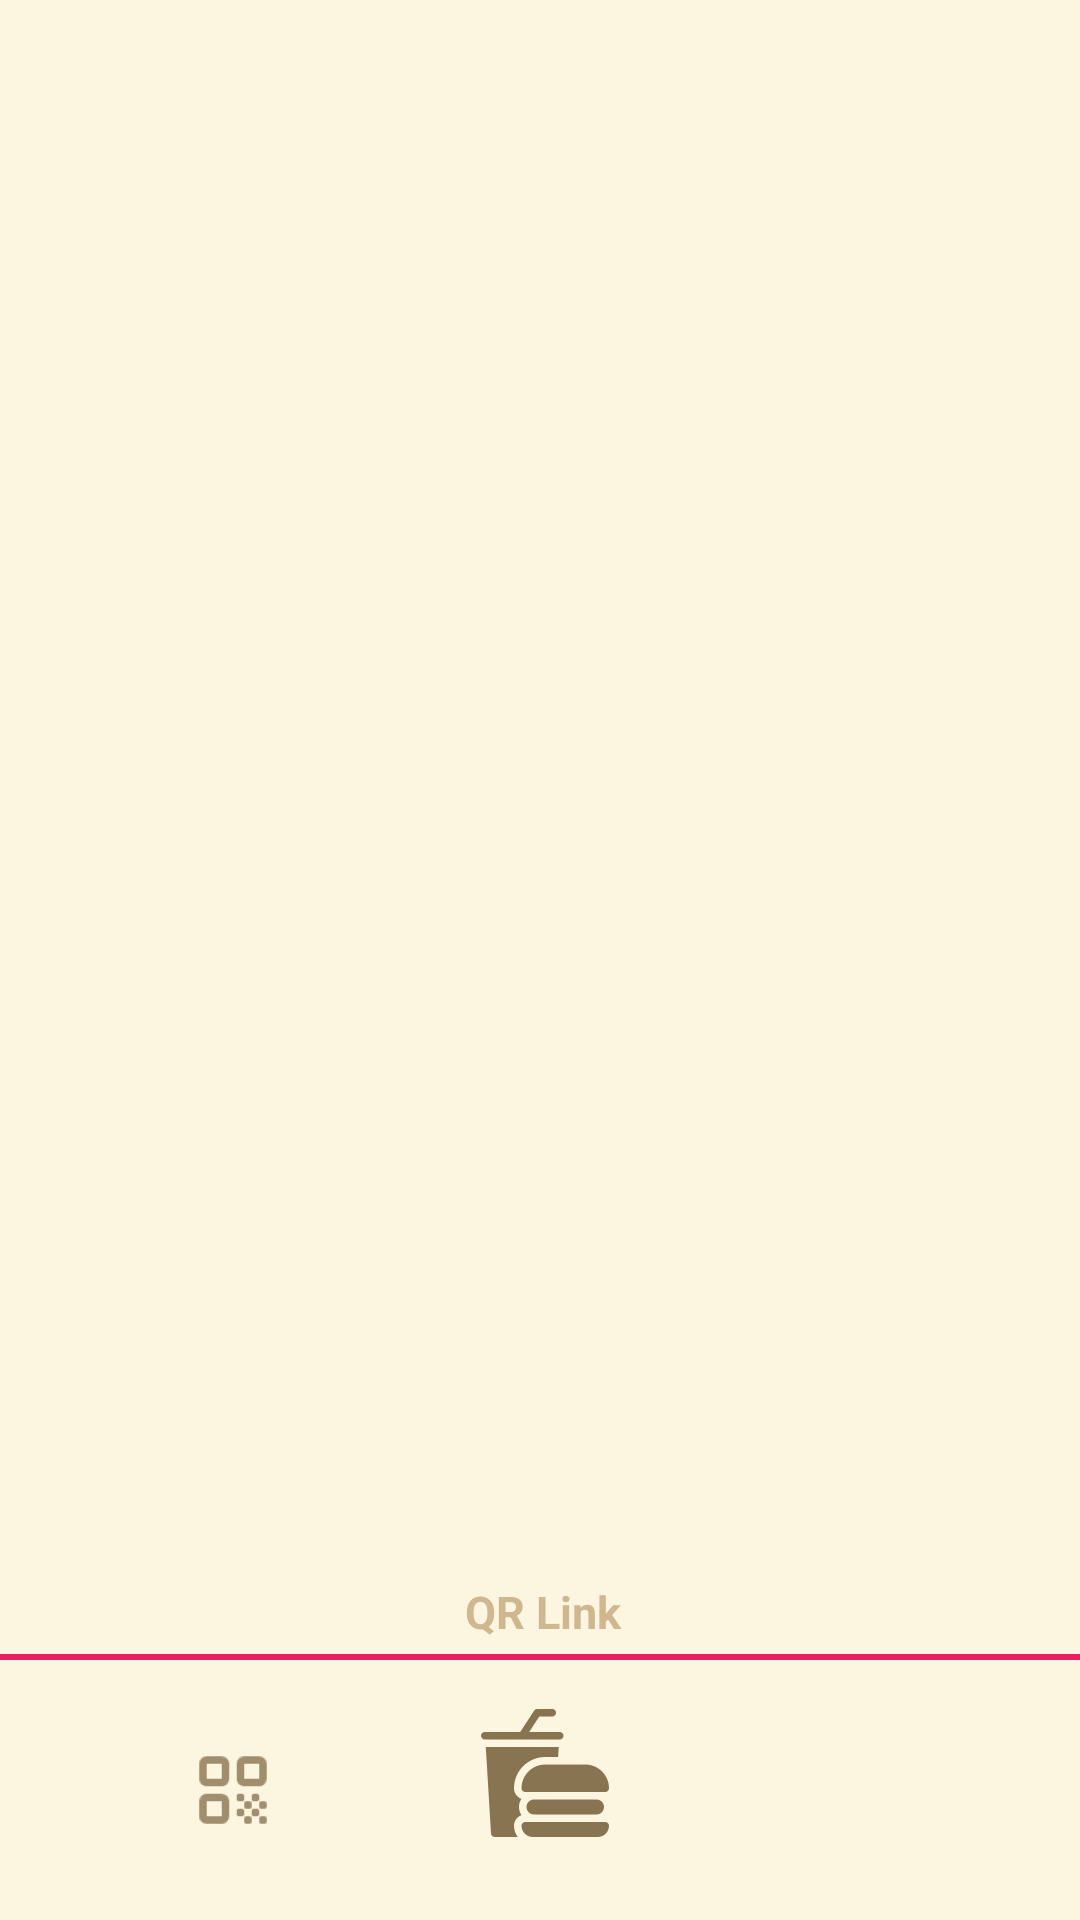

Layout XML and referenced resources for this Android screen:
<!-- AndroidManifest.xml: activity theme Theme.NoPreviewWindow -->
<!-- res/layout/activity_home.xml -->
<?xml version="1.0" encoding="utf-8"?>

<androidx.constraintlayout.widget.ConstraintLayout xmlns:android="http://schemas.android.com/apk/res/android"
    xmlns:app="http://schemas.android.com/apk/res-auto"
    xmlns:tools="http://schemas.android.com/tools"
    android:layout_width="match_parent"
    android:layout_height="match_parent"
    android:background="#fcf6e0"
    tools:context=".HomeActivity">


    <TextureView
        android:id="@+id/texture_view"
        android:layout_width="411dp"
        android:layout_height="650dp"
        android:layout_marginBottom="120dp"
        app:layout_constraintBottom_toBottomOf="parent"
        app:layout_constraintEnd_toEndOf="parent"
        app:layout_constraintHorizontal_bias="0.0"
        app:layout_constraintStart_toStartOf="parent" />

    <ImageButton
        android:id="@+id/imageButton10"
        android:layout_width="25dp"
        android:layout_height="25dp"
        android:layout_marginStart="65dp"
        android:layout_marginBottom="31dp"
        android:backgroundTint="#fcf6e0"
        android:clickable="true"
        android:tint="#897451"
        app:layout_constraintBottom_toBottomOf="parent"
        app:layout_constraintStart_toStartOf="parent"
        app:srcCompat="@drawable/ic_qr" />

    <ImageButton
        android:id="@+id/imageButton6"
        android:layout_width="25dp"
        android:layout_height="25dp"
        android:layout_marginEnd="65dp"
        android:layout_marginBottom="31dp"
        android:backgroundTint="#fcf6e0"
        android:clickable="true"
        android:tint="#897451"
        app:layout_constraintBottom_toBottomOf="parent"
        app:layout_constraintEnd_toEndOf="parent"
        app:srcCompat="@drawable/ic_settings" />

    <TextView
        android:id="@+id/textView12"
        android:layout_width="wrap_content"
        android:layout_height="wrap_content"
        android:layout_marginStart="170dp"
        android:layout_marginTop="7dp"
        android:layout_marginEnd="170dp"
        android:autoLink="web"
        android:clickable="true"
        android:linksClickable="true"
        android:text="QR Link"
        android:textColor="#cfb78f"
        android:textColorLink="#cfb78f"
        android:textSize="15sp"
        android:textStyle="bold"
        app:layout_constraintEnd_toEndOf="parent"
        app:layout_constraintHorizontal_bias="0.473"
        app:layout_constraintStart_toStartOf="parent"
        app:layout_constraintTop_toBottomOf="@+id/texture_view" />

    <ImageButton
        android:id="@+id/imageButton12"
        android:layout_width="77dp"
        android:layout_height="78dp"
        android:layout_marginStart="143dp"
        android:layout_marginBottom="10dp"
        android:background="#fcf6e0"
        android:clickable="true"
        android:tint="#897451"
        app:layout_constraintBottom_toBottomOf="parent"
        app:layout_constraintStart_toStartOf="parent"
        app:srcCompat="@drawable/fastfood" />

    <View
        android:id="@+id/view4"
        android:layout_width="412dp"
        android:layout_height="2dp"
        android:layout_marginTop="4dp"
        android:background="#E91E63"
        app:layout_constraintEnd_toEndOf="parent"
        app:layout_constraintHorizontal_bias="0.0"
        app:layout_constraintStart_toStartOf="parent"
        app:layout_constraintTop_toBottomOf="@+id/textView12" />

</androidx.constraintlayout.widget.ConstraintLayout>
<!-- resources referenced by this layout -->
<resources>
  <!-- drawable fastfood: png bitmap (drawable-xxhdpi, 2125 bytes) -->
  <!-- drawable ic_qr: png bitmap (drawable-hdpi, 751 bytes) -->
  <style name="Theme.NoPreviewWindow" parent="Theme.AppCompat.NoActionBar">
          <item name="android:windowDisablePreview">true</item>
          <item name="colorPrimary">#CFB78F</item>
          <item name="colorPrimaryDark">#CFB78F</item>
          <item name="colorAccent">@color/colorAccent</item>
      </style>
  <color name="colorAccent">#FFFFFF</color>
</resources>
